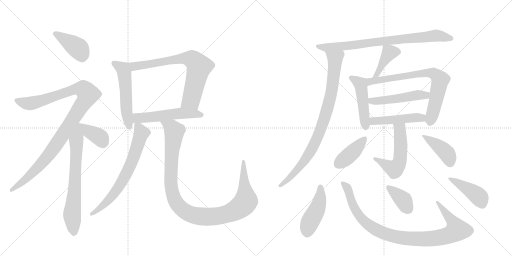
t = 0.00 s
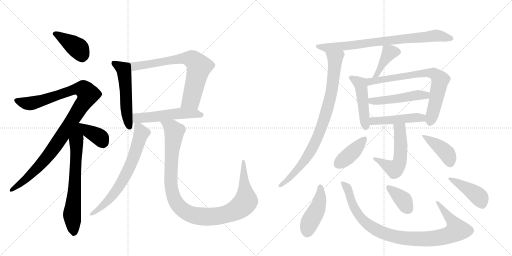
t = 3.41 s
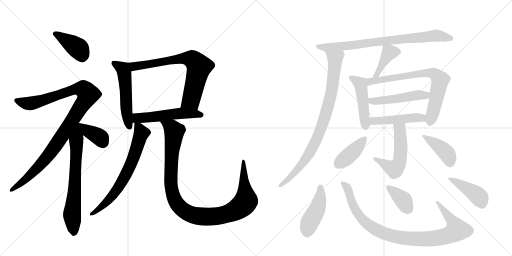
t = 6.83 s
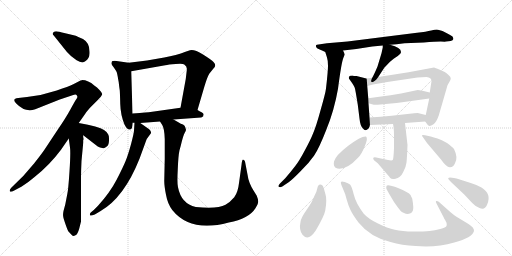
t = 10.24 s
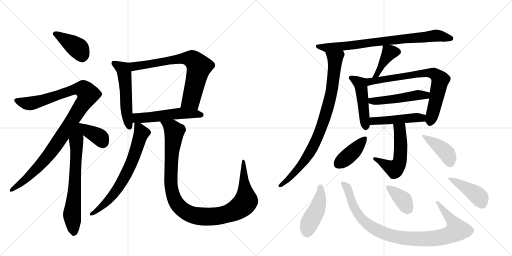
t = 13.65 s
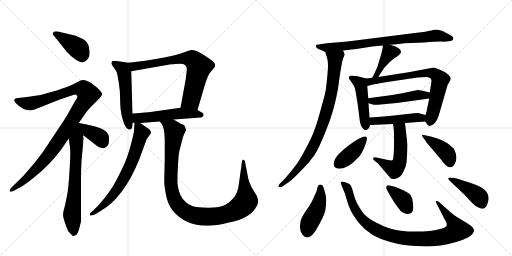
t = 17.06 s

The animated SVG that drew these frames (rendered in a browser with its animation timeline set to each time). Animation: 23 CSS @keyframes rules; one cycle of 17.06 s.

<svg version="1.1" viewBox="0 0 2048 1024" xmlns="http://www.w3.org/2000/svg">
  <g stroke="lightgray" stroke-dasharray="1,1" stroke-width="1" transform="scale(4, 4)">
    <line x1="0" y1="0" x2="256" y2="256"></line>
    <line x1="256" y1="0" x2="0" y2="256"></line>
    <line x1="128" y1="0" x2="128" y2="256"></line>
    <line x1="0" y1="128" x2="256" y2="128"></line>
    <line x1="256" y1="0" x2="512" y2="256"></line>
    <line x1="512" y1="0" x2="256" y2="256"></line>
    <line x1="384" y1="0" x2="384" y2="256"></line>
    <line x1="256" y1="128" x2="512" y2="128"></line>
  </g>
<g transform="scale(1, -1) translate(0, -850)">
   <style type="text/css">
    @keyframes keyframes0 {
      from {
       stroke: black;
       stroke-dashoffset: 405;
       stroke-width: 128;
       }
       57% {
       animation-timing-function: step-end;
       stroke: black;
       stroke-dashoffset: 0;
       stroke-width: 128;
       }
       to {
       stroke: black;
       stroke-width: 1024;
       }
       }
       #make-me-a-hanzi-animation-0 {
         animation: keyframes0 0.579590s both;
         animation-delay: 0.000000s;
         animation-timing-function: linear;
       }
    @keyframes keyframes1 {
      from {
       stroke: black;
       stroke-dashoffset: 1054;
       stroke-width: 128;
       }
       77% {
       animation-timing-function: step-end;
       stroke: black;
       stroke-dashoffset: 0;
       stroke-width: 128;
       }
       to {
       stroke: black;
       stroke-width: 1024;
       }
       }
       #make-me-a-hanzi-animation-1 {
         animation: keyframes1 1.107747s both;
         animation-delay: 0.579590s;
         animation-timing-function: linear;
       }
    @keyframes keyframes2 {
      from {
       stroke: black;
       stroke-dashoffset: 690;
       stroke-width: 128;
       }
       69% {
       animation-timing-function: step-end;
       stroke: black;
       stroke-dashoffset: 0;
       stroke-width: 128;
       }
       to {
       stroke: black;
       stroke-width: 1024;
       }
       }
       #make-me-a-hanzi-animation-2 {
         animation: keyframes2 0.811523s both;
         animation-delay: 1.687337s;
         animation-timing-function: linear;
       }
    @keyframes keyframes3 {
      from {
       stroke: black;
       stroke-dashoffset: 374;
       stroke-width: 128;
       }
       55% {
       animation-timing-function: step-end;
       stroke: black;
       stroke-dashoffset: 0;
       stroke-width: 128;
       }
       to {
       stroke: black;
       stroke-width: 1024;
       }
       }
       #make-me-a-hanzi-animation-3 {
         animation: keyframes3 0.554362s both;
         animation-delay: 2.498861s;
         animation-timing-function: linear;
       }
    @keyframes keyframes4 {
      from {
       stroke: black;
       stroke-dashoffset: 534;
       stroke-width: 128;
       }
       63% {
       animation-timing-function: step-end;
       stroke: black;
       stroke-dashoffset: 0;
       stroke-width: 128;
       }
       to {
       stroke: black;
       stroke-width: 1024;
       }
       }
       #make-me-a-hanzi-animation-4 {
         animation: keyframes4 0.684570s both;
         animation-delay: 3.053223s;
         animation-timing-function: linear;
       }
    @keyframes keyframes5 {
      from {
       stroke: black;
       stroke-dashoffset: 725;
       stroke-width: 128;
       }
       70% {
       animation-timing-function: step-end;
       stroke: black;
       stroke-dashoffset: 0;
       stroke-width: 128;
       }
       to {
       stroke: black;
       stroke-width: 1024;
       }
       }
       #make-me-a-hanzi-animation-5 {
         animation: keyframes5 0.840007s both;
         animation-delay: 3.737793s;
         animation-timing-function: linear;
       }
    @keyframes keyframes6 {
      from {
       stroke: black;
       stroke-dashoffset: 533;
       stroke-width: 128;
       }
       63% {
       animation-timing-function: step-end;
       stroke: black;
       stroke-dashoffset: 0;
       stroke-width: 128;
       }
       to {
       stroke: black;
       stroke-width: 1024;
       }
       }
       #make-me-a-hanzi-animation-6 {
         animation: keyframes6 0.683757s both;
         animation-delay: 4.577799s;
         animation-timing-function: linear;
       }
    @keyframes keyframes7 {
      from {
       stroke: black;
       stroke-dashoffset: 688;
       stroke-width: 128;
       }
       69% {
       animation-timing-function: step-end;
       stroke: black;
       stroke-dashoffset: 0;
       stroke-width: 128;
       }
       to {
       stroke: black;
       stroke-width: 1024;
       }
       }
       #make-me-a-hanzi-animation-7 {
         animation: keyframes7 0.809896s both;
         animation-delay: 5.261556s;
         animation-timing-function: linear;
       }
    @keyframes keyframes8 {
      from {
       stroke: black;
       stroke-dashoffset: 1085;
       stroke-width: 128;
       }
       78% {
       animation-timing-function: step-end;
       stroke: black;
       stroke-dashoffset: 0;
       stroke-width: 128;
       }
       to {
       stroke: black;
       stroke-width: 1024;
       }
       }
       #make-me-a-hanzi-animation-8 {
         animation: keyframes8 1.132975s both;
         animation-delay: 6.071452s;
         animation-timing-function: linear;
       }
    @keyframes keyframes9 {
      from {
       stroke: black;
       stroke-dashoffset: 793;
       stroke-width: 128;
       }
       72% {
       animation-timing-function: step-end;
       stroke: black;
       stroke-dashoffset: 0;
       stroke-width: 128;
       }
       to {
       stroke: black;
       stroke-width: 1024;
       }
       }
       #make-me-a-hanzi-animation-9 {
         animation: keyframes9 0.895345s both;
         animation-delay: 7.204427s;
         animation-timing-function: linear;
       }
    @keyframes keyframes10 {
      from {
       stroke: black;
       stroke-dashoffset: 866;
       stroke-width: 128;
       }
       74% {
       animation-timing-function: step-end;
       stroke: black;
       stroke-dashoffset: 0;
       stroke-width: 128;
       }
       to {
       stroke: black;
       stroke-width: 1024;
       }
       }
       #make-me-a-hanzi-animation-10 {
         animation: keyframes10 0.954753s both;
         animation-delay: 8.099772s;
         animation-timing-function: linear;
       }
    @keyframes keyframes11 {
      from {
       stroke: black;
       stroke-dashoffset: 409;
       stroke-width: 128;
       }
       57% {
       animation-timing-function: step-end;
       stroke: black;
       stroke-dashoffset: 0;
       stroke-width: 128;
       }
       to {
       stroke: black;
       stroke-width: 1024;
       }
       }
       #make-me-a-hanzi-animation-11 {
         animation: keyframes11 0.582845s both;
         animation-delay: 9.054525s;
         animation-timing-function: linear;
       }
    @keyframes keyframes12 {
      from {
       stroke: black;
       stroke-dashoffset: 474;
       stroke-width: 128;
       }
       61% {
       animation-timing-function: step-end;
       stroke: black;
       stroke-dashoffset: 0;
       stroke-width: 128;
       }
       to {
       stroke: black;
       stroke-width: 1024;
       }
       }
       #make-me-a-hanzi-animation-12 {
         animation: keyframes12 0.635742s both;
         animation-delay: 9.637370s;
         animation-timing-function: linear;
       }
    @keyframes keyframes13 {
      from {
       stroke: black;
       stroke-dashoffset: 742;
       stroke-width: 128;
       }
       71% {
       animation-timing-function: step-end;
       stroke: black;
       stroke-dashoffset: 0;
       stroke-width: 128;
       }
       to {
       stroke: black;
       stroke-width: 1024;
       }
       }
       #make-me-a-hanzi-animation-13 {
         animation: keyframes13 0.853841s both;
         animation-delay: 10.273112s;
         animation-timing-function: linear;
       }
    @keyframes keyframes14 {
      from {
       stroke: black;
       stroke-dashoffset: 490;
       stroke-width: 128;
       }
       61% {
       animation-timing-function: step-end;
       stroke: black;
       stroke-dashoffset: 0;
       stroke-width: 128;
       }
       to {
       stroke: black;
       stroke-width: 1024;
       }
       }
       #make-me-a-hanzi-animation-14 {
         animation: keyframes14 0.648763s both;
         animation-delay: 11.126953s;
         animation-timing-function: linear;
       }
    @keyframes keyframes15 {
      from {
       stroke: black;
       stroke-dashoffset: 471;
       stroke-width: 128;
       }
       61% {
       animation-timing-function: step-end;
       stroke: black;
       stroke-dashoffset: 0;
       stroke-width: 128;
       }
       to {
       stroke: black;
       stroke-width: 1024;
       }
       }
       #make-me-a-hanzi-animation-15 {
         animation: keyframes15 0.633301s both;
         animation-delay: 11.775716s;
         animation-timing-function: linear;
       }
    @keyframes keyframes16 {
      from {
       stroke: black;
       stroke-dashoffset: 536;
       stroke-width: 128;
       }
       64% {
       animation-timing-function: step-end;
       stroke: black;
       stroke-dashoffset: 0;
       stroke-width: 128;
       }
       to {
       stroke: black;
       stroke-width: 1024;
       }
       }
       #make-me-a-hanzi-animation-16 {
         animation: keyframes16 0.686198s both;
         animation-delay: 12.409017s;
         animation-timing-function: linear;
       }
    @keyframes keyframes17 {
      from {
       stroke: black;
       stroke-dashoffset: 406;
       stroke-width: 128;
       }
       57% {
       animation-timing-function: step-end;
       stroke: black;
       stroke-dashoffset: 0;
       stroke-width: 128;
       }
       to {
       stroke: black;
       stroke-width: 1024;
       }
       }
       #make-me-a-hanzi-animation-17 {
         animation: keyframes17 0.580404s both;
         animation-delay: 13.095215s;
         animation-timing-function: linear;
       }
    @keyframes keyframes18 {
      from {
       stroke: black;
       stroke-dashoffset: 411;
       stroke-width: 128;
       }
       57% {
       animation-timing-function: step-end;
       stroke: black;
       stroke-dashoffset: 0;
       stroke-width: 128;
       }
       to {
       stroke: black;
       stroke-width: 1024;
       }
       }
       #make-me-a-hanzi-animation-18 {
         animation: keyframes18 0.584473s both;
         animation-delay: 13.675618s;
         animation-timing-function: linear;
       }
    @keyframes keyframes19 {
      from {
       stroke: black;
       stroke-dashoffset: 444;
       stroke-width: 128;
       }
       59% {
       animation-timing-function: step-end;
       stroke: black;
       stroke-dashoffset: 0;
       stroke-width: 128;
       }
       to {
       stroke: black;
       stroke-width: 1024;
       }
       }
       #make-me-a-hanzi-animation-19 {
         animation: keyframes19 0.611328s both;
         animation-delay: 14.260091s;
         animation-timing-function: linear;
       }
    @keyframes keyframes20 {
      from {
       stroke: black;
       stroke-dashoffset: 965;
       stroke-width: 128;
       }
       76% {
       animation-timing-function: step-end;
       stroke: black;
       stroke-dashoffset: 0;
       stroke-width: 128;
       }
       to {
       stroke: black;
       stroke-width: 1024;
       }
       }
       #make-me-a-hanzi-animation-20 {
         animation: keyframes20 1.035319s both;
         animation-delay: 14.871419s;
         animation-timing-function: linear;
       }
    @keyframes keyframes21 {
      from {
       stroke: black;
       stroke-dashoffset: 377;
       stroke-width: 128;
       }
       55% {
       animation-timing-function: step-end;
       stroke: black;
       stroke-dashoffset: 0;
       stroke-width: 128;
       }
       to {
       stroke: black;
       stroke-width: 1024;
       }
       }
       #make-me-a-hanzi-animation-21 {
         animation: keyframes21 0.556803s both;
         animation-delay: 15.906738s;
         animation-timing-function: linear;
       }
    @keyframes keyframes22 {
      from {
       stroke: black;
       stroke-dashoffset: 427;
       stroke-width: 128;
       }
       58% {
       animation-timing-function: step-end;
       stroke: black;
       stroke-dashoffset: 0;
       stroke-width: 128;
       }
       to {
       stroke: black;
       stroke-width: 1024;
       }
       }
       #make-me-a-hanzi-animation-22 {
         animation: keyframes22 0.597493s both;
         animation-delay: 16.463542s;
         animation-timing-function: linear;
       }
</style>
<path d="M 267 643 Q 283 624 306.5 609 Q 330 594 341 605 Q 361 619 358 645 Q 358 679 332 694 Q 305 706 303 707 L 261 717 Q 232 725 225 725 Q 218 725 213 720 Q 208 715 215 708 L 267 643 Z" fill="lightgray"></path> 
<path d="M 315 358 L 334 385 Q 347 405 360 419 L 393 452 Q 406 465 408 471 Q 412 476 397 491 Q 389 501 377 508 Q 353 530 328 530 L 327 529 Q 324 529 323 528 L 322 528 L 293 513 Q 275 504 227 488 L 162 470 L 108 462 L 73 458 Q 46 456 65 436 Q 100 399 141 413 L 239 452 L 281 466 Q 297 473 302 472 Q 307 471 309 465.5 Q 311 460 305 453 Q 300 446 281.5 412 Q 263 378 230 330 L 179 253 Q 170 239 137 197 L 93 146 L 45 99 Q 37 91 39.5 85.5 Q 42 80 57 88 L 87 104 Q 110 118 137 141 Q 198 189 244 251 L 275 296 L 315 358 Z" fill="lightgray"></path> 
<path d="M 333 302 L 333 309 C 325 382 261 398 275 296 L 280 260 Q 283 241 278 165 Q 273 88 269 73 L 261 32 L 254 6 Q 251 -9 253 -17 Q 254 -24 262 -47 Q 270 -70 273 -75 L 285 -88 Q 291 -94 294 -94 Q 296 -94 304 -90 Q 311 -85 317 -64 L 324 -36 L 324 139 Q 324 166 326 206 L 333 280 L 333 290 L 335 293 L 333 302 Z" fill="lightgray"></path> 
<path d="M 333 309 L 391 264 Q 398 260 413 257 Q 418 256 427 264 Q 435 269 436 287 Q 437 305 433 312 Q 429 322 416 330 Q 396 345 315 358 C 285 363 309 327 333 309 Z" fill="lightgray"></path> 
<path d="M 515 599 L 459 607 Q 450 607 448 605 Q 445 597 446 595 Q 446 592 456 579 Q 465 566 467 561 Q 469 555 471 543 Q 473 530 474 526 Q 475 521 476 511 Q 477 501 479 489 Q 480 476 481 434 Q 482 391 498 352 Q 510 327 523 333 Q 529 334 531 359 L 530 396 L 525 565 C 524 595 524 598 515 599 Z" fill="lightgray"></path> 
<path d="M 790 410 L 817 502 Q 829 542 837 555 L 853 575 Q 861 583 861 589 Q 861 594 854 602 Q 847 610 812 632 Q 776 654 760 649 L 742 643 Q 706 629 657 620 L 588 608 L 515 599 C 485 595 495 560 525 565 L 661 589 Q 673 592 703 594 Q 733 596 737 592 Q 750 584 747 568 L 743 534 L 722 419 C 717 389 782 381 790 410 Z" fill="lightgray"></path> 
<path d="M 561 358 L 640 364 L 694 372 L 804 380 Q 806 380 813 385 Q 813 388 814 391 Q 817 396 800 404 L 790 410 C 765 425 752 423 722 419 L 602 402 Q 595 401 530 396 C 500 394 501 359 531 359 L 538 359 L 561 358 Z" fill="lightgray"></path> 
<path d="M 603 316 Q 605 319 603 324 Q 603 330 591 337 L 561 358 C 539 373 539 373 538 359 L 536 328 Q 536 319 524 273 Q 511 226 502 205 Q 493 183 467 132 Q 440 80 392 27 L 375 10 L 363 0 Q 358 -5 360 -10 Q 361 -15 379 -8 L 401 5 Q 496 59 558 215 L 581 278 Q 587 298 595 305 L 603 316 Z" fill="lightgray"></path> 
<path d="M 640 364 L 649 350 Q 658 335 659 293 Q 659 250 659 216 L 657 126 Q 657 106 664 71 Q 670 36 689 10 Q 762 -81 915 -40 Q 996 -24 1021 16 Q 1033 35 1033 44 Q 1033 52 1027 67 L 1014 88 Q 994 120 990 152 L 980 204 Q 977 213 971 211 Q 968 210 966 190 L 956 118 Q 952 81 937 61 Q 921 42 902 31 Q 870 13 783 22 Q 725 35 712 101 Q 708 115 711 171 Q 713 227 718 249 L 723 267 Q 733 310 739 319 Q 744 328 744 331 L 741 341 Q 740 348 732 352 Q 723 355 715 360 L 694 372 C 668 387 625 390 640 364 Z" fill="lightgray"></path> 
<path d="M 1560 671 Q 1584 673 1618 677 L 1695 680 Q 1742 684 1763 684 Q 1784 683 1784 684 L 1803 686 Q 1812 689 1813 693 Q 1815 696 1810 704 Q 1800 712 1770 726 L 1752 731 Q 1745 733 1725 728 Q 1706 723 1668 719 L 1390 684 L 1308 677 L 1274 672 Q 1266 671 1264 669 Q 1263 666 1265 661 Q 1268 656 1279 652 Q 1291 647 1301 642 C 1305 640 1342 645 1372 648 L 1425 654 L 1489 664 L 1531 668 L 1560 671 Z" fill="lightgray"></path> 
<path d="M 1301 642 L 1308 620 Q 1312 608 1312 587 Q 1312 566 1304 496 Q 1302 478 1283 412 Q 1265 346 1253 318 Q 1242 290 1219 248 Q 1197 206 1181 186 Q 1165 165 1141 137 L 1120 116 Q 1111 107 1115 103 Q 1120 99 1129 104 L 1156 122 Q 1173 135 1204 167 Q 1236 198 1256 227 Q 1276 256 1306 333 Q 1337 409 1352 495 Q 1366 603 1374 620 L 1379 632 L 1376 640 Q 1376 641 1372 648 C 1362 676 1292 671 1301 642 Z" fill="lightgray"></path> 
<path d="M 1513 542 L 1537 579 L 1560 603 L 1576 616 L 1591 626 L 1600 634 Q 1604 638 1604 642 Q 1604 660 1560 671 C 1531 679 1531 679 1531 668 L 1531 660 L 1526 637 L 1510 584 Q 1497 553 1489 539 C 1475 513 1497 517 1513 542 Z" fill="lightgray"></path> 
<path d="M 1478 380 L 1474 437 L 1473 457 L 1469 506 C 1467 536 1467 536 1465 536 L 1426 546 Q 1414 546 1410 548 Q 1398 548 1396 543 Q 1394 538 1397 534 L 1409 517 Q 1418 503 1419 499 Q 1421 494 1431 432 L 1438 376 Q 1441 345 1452 336 Q 1461 322 1474 336 Q 1479 343 1479 348 L 1480 350 C 1480 350 1480 350 1478 380 Z" fill="lightgray"></path> 
<path d="M 1717 456 L 1706 404 L 1703 390 C 1698 368 1698 368 1701 364 Q 1713 346 1718 346 Q 1724 346 1734 353 Q 1745 360 1755 388 L 1790 509 L 1799 525 Q 1803 532 1803 537 Q 1803 542 1794 550 Q 1786 558 1779 562 L 1757 572 Q 1753 574 1736 580 L 1634 561 L 1513 542 L 1489 539 L 1465 536 C 1435 532 1440 498 1469 506 L 1492 512 L 1549 522 L 1670 540 L 1706 542 Q 1726 540 1726 525 L 1719 480 L 1717 456 Z" fill="lightgray"></path> 
<path d="M 1474 437 L 1488 433 Q 1496 430 1511 431 L 1564 436 Q 1573 436 1594 439 L 1717 456 C 1747 460 1748 473 1719 480 L 1690 487 Q 1676 490 1671 490 L 1604 476 L 1562 469 L 1473 457 C 1443 453 1445 445 1474 437 Z" fill="lightgray"></path> 
<path d="M 1703 390 L 1671 398 Q 1653 398 1648 396 L 1567 387 Q 1523 382 1478 380 C 1448 379 1450 349 1480 350 L 1572 354 L 1620 358 L 1701 364 C 1731 366 1732 383 1703 390 Z" fill="lightgray"></path> 
<path d="M 1572 354 Q 1576 338 1576 306 L 1576 257 Q 1574 213 1571 210 Q 1567 207 1552 210 L 1505 220 Q 1495 222 1493 218 Q 1492 214 1496 209 L 1511 197 L 1553 148 Q 1556 145 1561 138 Q 1567 131 1582 135 Q 1601 138 1612 160 Q 1624 181 1626 200 Q 1628 218 1630 270 L 1620 358 C 1617 388 1566 383 1572 354 Z" fill="lightgray"></path> 
<path d="M 1464 304 Q 1445 306 1393 267 Q 1342 228 1336 204 Q 1331 179 1350 176 Q 1387 170 1432 219 Q 1446 232 1459 265 Q 1473 298 1464 304 Z" fill="lightgray"></path> 
<path d="M 1723 304 L 1700 309 Q 1690 311 1688 309 Q 1687 306 1694 298 L 1708 278 L 1764 212 Q 1785 182 1799 181 Q 1813 180 1820 197 Q 1833 220 1816 254 Q 1809 263 1788 278 Q 1766 292 1750 296 Q 1735 300 1723 304 Z" fill="lightgray"></path> 
<path d="M 1263 -72 Q 1297 -14 1301 8 Q 1305 30 1305 47 Q 1305 64 1302 72 L 1296 94 Q 1292 109 1288 110 Q 1273 117 1269 96 Q 1267 82 1257 65 Q 1249 42 1226 10 Q 1203 -23 1202 -38 Q 1195 -69 1210 -89 Q 1233 -117 1263 -72 Z" fill="lightgray"></path> 
<path d="M 1801 2 L 1755 43 Q 1749 47 1745 46 Q 1741 45 1746 36 L 1775 -20 Q 1775 -23 1781 -31 L 1786 -41 Q 1788 -49 1786 -54 Q 1784 -60 1761 -66 Q 1739 -72 1718 -74 Q 1697 -76 1653 -76 Q 1609 -76 1579 -69 Q 1550 -63 1512 -44 Q 1474 -26 1455 -5 Q 1423 38 1415 72 Q 1407 105 1400 112 Q 1393 118 1379 122 Q 1365 126 1364 122 Q 1361 119 1371 97 Q 1382 74 1387 51 Q 1393 28 1402 10 Q 1411 -9 1434 -40 Q 1480 -98 1562 -118 Q 1607 -132 1663 -134 Q 1745 -141 1817 -120 Q 1890 -100 1896 -74 Q 1898 -60 1869 -43 L 1826 -17 Q 1815 -10 1801 2 Z" fill="lightgray"></path> 
<path d="M 1557 74 L 1576 42 Q 1598 11 1602 7 Q 1606 2 1616 -2 Q 1626 -7 1636 -5 Q 1646 -4 1651 6 Q 1656 16 1649 55 L 1642 70 Q 1635 81 1592 98 Q 1549 114 1546 106 Q 1544 99 1546 94 Q 1549 88 1557 74 Z" fill="lightgray"></path> 
<path d="M 1804 122 L 1858 71 L 1889 38 Q 1904 22 1918 18 Q 1940 8 1949 33 Q 1967 75 1926 100 Q 1906 111 1883 118 L 1839 132 Q 1799 143 1793 138 Q 1791 135 1804 122 Z" fill="lightgray"></path> 
      <clipPath id="make-me-a-hanzi-clip-0">
      <path d="M 267 643 Q 283 624 306.5 609 Q 330 594 341 605 Q 361 619 358 645 Q 358 679 332 694 Q 305 706 303 707 L 261 717 Q 232 725 225 725 Q 218 725 213 720 Q 208 715 215 708 L 267 643 Z" fill="lightgray"></path>
      </clipPath>
      <path clip-path="url(#make-me-a-hanzi-clip-0)" d="M 222 715 L 313 657 L 329 619 " fill="none" id="make-me-a-hanzi-animation-0" stroke-dasharray="277 554" stroke-linecap="round"></path>

      <clipPath id="make-me-a-hanzi-clip-1">
      <path d="M 315 358 L 334 385 Q 347 405 360 419 L 393 452 Q 406 465 408 471 Q 412 476 397 491 Q 389 501 377 508 Q 353 530 328 530 L 327 529 Q 324 529 323 528 L 322 528 L 293 513 Q 275 504 227 488 L 162 470 L 108 462 L 73 458 Q 46 456 65 436 Q 100 399 141 413 L 239 452 L 281 466 Q 297 473 302 472 Q 307 471 309 465.5 Q 311 460 305 453 Q 300 446 281.5 412 Q 263 378 230 330 L 179 253 Q 170 239 137 197 L 93 146 L 45 99 Q 37 91 39.5 85.5 Q 42 80 57 88 L 87 104 Q 110 118 137 141 Q 198 189 244 251 L 275 296 L 315 358 Z" fill="lightgray"></path>
      </clipPath>
      <path clip-path="url(#make-me-a-hanzi-clip-1)" d="M 68 447 L 98 437 L 127 437 L 308 495 L 335 492 L 352 472 L 264 329 L 191 226 L 108 137 L 45 91 " fill="none" id="make-me-a-hanzi-animation-1" stroke-dasharray="926 1852" stroke-linecap="round"></path>

      <clipPath id="make-me-a-hanzi-clip-2">
      <path d="M 333 302 L 333 309 C 325 382 261 398 275 296 L 280 260 Q 283 241 278 165 Q 273 88 269 73 L 261 32 L 254 6 Q 251 -9 253 -17 Q 254 -24 262 -47 Q 270 -70 273 -75 L 285 -88 Q 291 -94 294 -94 Q 296 -94 304 -90 Q 311 -85 317 -64 L 324 -36 L 324 139 Q 324 166 326 206 L 333 280 L 333 290 L 335 293 L 333 302 Z" fill="lightgray"></path>
      </clipPath>
      <path clip-path="url(#make-me-a-hanzi-clip-2)" d="M 313 350 L 288 -6 L 295 -83 " fill="none" id="make-me-a-hanzi-animation-2" stroke-dasharray="562 1124" stroke-linecap="round"></path>

      <clipPath id="make-me-a-hanzi-clip-3">
      <path d="M 333 309 L 391 264 Q 398 260 413 257 Q 418 256 427 264 Q 435 269 436 287 Q 437 305 433 312 Q 429 322 416 330 Q 396 345 315 358 C 285 363 309 327 333 309 Z" fill="lightgray"></path>
      </clipPath>
      <path clip-path="url(#make-me-a-hanzi-clip-3)" d="M 326 355 L 355 324 L 402 298 L 411 278 " fill="none" id="make-me-a-hanzi-animation-3" stroke-dasharray="246 492" stroke-linecap="round"></path>

      <clipPath id="make-me-a-hanzi-clip-4">
      <path d="M 515 599 L 459 607 Q 450 607 448 605 Q 445 597 446 595 Q 446 592 456 579 Q 465 566 467 561 Q 469 555 471 543 Q 473 530 474 526 Q 475 521 476 511 Q 477 501 479 489 Q 480 476 481 434 Q 482 391 498 352 Q 510 327 523 333 Q 529 334 531 359 L 530 396 L 525 565 C 524 595 524 598 515 599 Z" fill="lightgray"></path>
      </clipPath>
      <path clip-path="url(#make-me-a-hanzi-clip-4)" d="M 455 598 L 490 576 L 496 563 L 507 403 L 518 342 " fill="none" id="make-me-a-hanzi-animation-4" stroke-dasharray="406 812" stroke-linecap="round"></path>

      <clipPath id="make-me-a-hanzi-clip-5">
      <path d="M 790 410 L 817 502 Q 829 542 837 555 L 853 575 Q 861 583 861 589 Q 861 594 854 602 Q 847 610 812 632 Q 776 654 760 649 L 742 643 Q 706 629 657 620 L 588 608 L 515 599 C 485 595 495 560 525 565 L 661 589 Q 673 592 703 594 Q 733 596 737 592 Q 750 584 747 568 L 743 534 L 722 419 C 717 389 782 381 790 410 Z" fill="lightgray"></path>
      </clipPath>
      <path clip-path="url(#make-me-a-hanzi-clip-5)" d="M 523 595 L 545 585 L 745 617 L 769 612 L 783 601 L 796 583 L 767 458 L 730 425 " fill="none" id="make-me-a-hanzi-animation-5" stroke-dasharray="597 1194" stroke-linecap="round"></path>

      <clipPath id="make-me-a-hanzi-clip-6">
      <path d="M 561 358 L 640 364 L 694 372 L 804 380 Q 806 380 813 385 Q 813 388 814 391 Q 817 396 800 404 L 790 410 C 765 425 752 423 722 419 L 602 402 Q 595 401 530 396 C 500 394 501 359 531 359 L 538 359 L 561 358 Z" fill="lightgray"></path>
      </clipPath>
      <path clip-path="url(#make-me-a-hanzi-clip-6)" d="M 535 365 L 549 378 L 726 397 L 788 395 L 805 389 " fill="none" id="make-me-a-hanzi-animation-6" stroke-dasharray="405 810" stroke-linecap="round"></path>

      <clipPath id="make-me-a-hanzi-clip-7">
      <path d="M 603 316 Q 605 319 603 324 Q 603 330 591 337 L 561 358 C 539 373 539 373 538 359 L 536 328 Q 536 319 524 273 Q 511 226 502 205 Q 493 183 467 132 Q 440 80 392 27 L 375 10 L 363 0 Q 358 -5 360 -10 Q 361 -15 379 -8 L 401 5 Q 496 59 558 215 L 581 278 Q 587 298 595 305 L 603 316 Z" fill="lightgray"></path>
      </clipPath>
      <path clip-path="url(#make-me-a-hanzi-clip-7)" d="M 543 351 L 556 340 L 566 317 L 511 165 L 446 63 L 401 18 L 364 -6 " fill="none" id="make-me-a-hanzi-animation-7" stroke-dasharray="560 1120" stroke-linecap="round"></path>

      <clipPath id="make-me-a-hanzi-clip-8">
      <path d="M 640 364 L 649 350 Q 658 335 659 293 Q 659 250 659 216 L 657 126 Q 657 106 664 71 Q 670 36 689 10 Q 762 -81 915 -40 Q 996 -24 1021 16 Q 1033 35 1033 44 Q 1033 52 1027 67 L 1014 88 Q 994 120 990 152 L 980 204 Q 977 213 971 211 Q 968 210 966 190 L 956 118 Q 952 81 937 61 Q 921 42 902 31 Q 870 13 783 22 Q 725 35 712 101 Q 708 115 711 171 Q 713 227 718 249 L 723 267 Q 733 310 739 319 Q 744 328 744 331 L 741 341 Q 740 348 732 352 Q 723 355 715 360 L 694 372 C 668 387 625 390 640 364 Z" fill="lightgray"></path>
      </clipPath>
      <path clip-path="url(#make-me-a-hanzi-clip-8)" d="M 647 364 L 687 338 L 697 324 L 683 148 L 685 98 L 695 59 L 717 24 L 755 -4 L 802 -16 L 862 -16 L 917 -3 L 972 30 L 984 48 L 974 206 " fill="none" id="make-me-a-hanzi-animation-8" stroke-dasharray="957 1914" stroke-linecap="round"></path>

      <clipPath id="make-me-a-hanzi-clip-9">
      <path d="M 1560 671 Q 1584 673 1618 677 L 1695 680 Q 1742 684 1763 684 Q 1784 683 1784 684 L 1803 686 Q 1812 689 1813 693 Q 1815 696 1810 704 Q 1800 712 1770 726 L 1752 731 Q 1745 733 1725 728 Q 1706 723 1668 719 L 1390 684 L 1308 677 L 1274 672 Q 1266 671 1264 669 Q 1263 666 1265 661 Q 1268 656 1279 652 Q 1291 647 1301 642 C 1305 640 1342 645 1372 648 L 1425 654 L 1489 664 L 1531 668 L 1560 671 Z" fill="lightgray"></path>
      </clipPath>
      <path clip-path="url(#make-me-a-hanzi-clip-9)" d="M 1270 666 L 1303 659 L 1335 661 L 1738 707 L 1803 696 " fill="none" id="make-me-a-hanzi-animation-9" stroke-dasharray="665 1330" stroke-linecap="round"></path>

      <clipPath id="make-me-a-hanzi-clip-10">
      <path d="M 1301 642 L 1308 620 Q 1312 608 1312 587 Q 1312 566 1304 496 Q 1302 478 1283 412 Q 1265 346 1253 318 Q 1242 290 1219 248 Q 1197 206 1181 186 Q 1165 165 1141 137 L 1120 116 Q 1111 107 1115 103 Q 1120 99 1129 104 L 1156 122 Q 1173 135 1204 167 Q 1236 198 1256 227 Q 1276 256 1306 333 Q 1337 409 1352 495 Q 1366 603 1374 620 L 1379 632 L 1376 640 Q 1376 641 1372 648 C 1362 676 1292 671 1301 642 Z" fill="lightgray"></path>
      </clipPath>
      <path clip-path="url(#make-me-a-hanzi-clip-10)" d="M 1308 638 L 1341 615 L 1338 576 L 1322 461 L 1283 331 L 1220 209 L 1160 140 L 1122 108 " fill="none" id="make-me-a-hanzi-animation-10" stroke-dasharray="738 1476" stroke-linecap="round"></path>

      <clipPath id="make-me-a-hanzi-clip-11">
      <path d="M 1513 542 L 1537 579 L 1560 603 L 1576 616 L 1591 626 L 1600 634 Q 1604 638 1604 642 Q 1604 660 1560 671 C 1531 679 1531 679 1531 668 L 1531 660 L 1526 637 L 1510 584 Q 1497 553 1489 539 C 1475 513 1497 517 1513 542 Z" fill="lightgray"></path>
      </clipPath>
      <path clip-path="url(#make-me-a-hanzi-clip-11)" d="M 1592 643 L 1558 641 L 1509 553 L 1495 541 " fill="none" id="make-me-a-hanzi-animation-11" stroke-dasharray="281 562" stroke-linecap="round"></path>

      <clipPath id="make-me-a-hanzi-clip-12">
      <path d="M 1478 380 L 1474 437 L 1473 457 L 1469 506 C 1467 536 1467 536 1465 536 L 1426 546 Q 1414 546 1410 548 Q 1398 548 1396 543 Q 1394 538 1397 534 L 1409 517 Q 1418 503 1419 499 Q 1421 494 1431 432 L 1438 376 Q 1441 345 1452 336 Q 1461 322 1474 336 Q 1479 343 1479 348 L 1480 350 C 1480 350 1480 350 1478 380 Z" fill="lightgray"></path>
      </clipPath>
      <path clip-path="url(#make-me-a-hanzi-clip-12)" d="M 1405 539 L 1443 510 L 1463 341 " fill="none" id="make-me-a-hanzi-animation-12" stroke-dasharray="346 692" stroke-linecap="round"></path>

      <clipPath id="make-me-a-hanzi-clip-13">
      <path d="M 1717 456 L 1706 404 L 1703 390 C 1698 368 1698 368 1701 364 Q 1713 346 1718 346 Q 1724 346 1734 353 Q 1745 360 1755 388 L 1790 509 L 1799 525 Q 1803 532 1803 537 Q 1803 542 1794 550 Q 1786 558 1779 562 L 1757 572 Q 1753 574 1736 580 L 1634 561 L 1513 542 L 1489 539 L 1465 536 C 1435 532 1440 498 1469 506 L 1492 512 L 1549 522 L 1670 540 L 1706 542 Q 1726 540 1726 525 L 1719 480 L 1717 456 Z" fill="lightgray"></path>
      </clipPath>
      <path clip-path="url(#make-me-a-hanzi-clip-13)" d="M 1473 514 L 1481 524 L 1522 531 L 1702 558 L 1735 556 L 1761 530 L 1719 355 " fill="none" id="make-me-a-hanzi-animation-13" stroke-dasharray="614 1228" stroke-linecap="round"></path>

      <clipPath id="make-me-a-hanzi-clip-14">
      <path d="M 1474 437 L 1488 433 Q 1496 430 1511 431 L 1564 436 Q 1573 436 1594 439 L 1717 456 C 1747 460 1748 473 1719 480 L 1690 487 Q 1676 490 1671 490 L 1604 476 L 1562 469 L 1473 457 C 1443 453 1445 445 1474 437 Z" fill="lightgray"></path>
      </clipPath>
      <path clip-path="url(#make-me-a-hanzi-clip-14)" d="M 1481 452 L 1504 445 L 1668 470 L 1703 469 L 1710 475 " fill="none" id="make-me-a-hanzi-animation-14" stroke-dasharray="362 724" stroke-linecap="round"></path>

      <clipPath id="make-me-a-hanzi-clip-15">
      <path d="M 1703 390 L 1671 398 Q 1653 398 1648 396 L 1567 387 Q 1523 382 1478 380 C 1448 379 1450 349 1480 350 L 1572 354 L 1620 358 L 1701 364 C 1731 366 1732 383 1703 390 Z" fill="lightgray"></path>
      </clipPath>
      <path clip-path="url(#make-me-a-hanzi-clip-15)" d="M 1487 358 L 1494 366 L 1687 378 L 1696 384 " fill="none" id="make-me-a-hanzi-animation-15" stroke-dasharray="343 686" stroke-linecap="round"></path>

      <clipPath id="make-me-a-hanzi-clip-16">
      <path d="M 1572 354 Q 1576 338 1576 306 L 1576 257 Q 1574 213 1571 210 Q 1567 207 1552 210 L 1505 220 Q 1495 222 1493 218 Q 1492 214 1496 209 L 1511 197 L 1553 148 Q 1556 145 1561 138 Q 1567 131 1582 135 Q 1601 138 1612 160 Q 1624 181 1626 200 Q 1628 218 1630 270 L 1620 358 C 1617 388 1566 383 1572 354 Z" fill="lightgray"></path>
      </clipPath>
      <path clip-path="url(#make-me-a-hanzi-clip-16)" d="M 1578 351 L 1599 329 L 1601 319 L 1604 261 L 1594 190 L 1575 175 L 1500 215 " fill="none" id="make-me-a-hanzi-animation-16" stroke-dasharray="408 816" stroke-linecap="round"></path>

      <clipPath id="make-me-a-hanzi-clip-17">
      <path d="M 1464 304 Q 1445 306 1393 267 Q 1342 228 1336 204 Q 1331 179 1350 176 Q 1387 170 1432 219 Q 1446 232 1459 265 Q 1473 298 1464 304 Z" fill="lightgray"></path>
      </clipPath>
      <path clip-path="url(#make-me-a-hanzi-clip-17)" d="M 1461 298 L 1413 243 L 1353 195 " fill="none" id="make-me-a-hanzi-animation-17" stroke-dasharray="278 556" stroke-linecap="round"></path>

      <clipPath id="make-me-a-hanzi-clip-18">
      <path d="M 1723 304 L 1700 309 Q 1690 311 1688 309 Q 1687 306 1694 298 L 1708 278 L 1764 212 Q 1785 182 1799 181 Q 1813 180 1820 197 Q 1833 220 1816 254 Q 1809 263 1788 278 Q 1766 292 1750 296 Q 1735 300 1723 304 Z" fill="lightgray"></path>
      </clipPath>
      <path clip-path="url(#make-me-a-hanzi-clip-18)" d="M 1694 305 L 1766 257 L 1789 234 L 1800 200 " fill="none" id="make-me-a-hanzi-animation-18" stroke-dasharray="283 566" stroke-linecap="round"></path>

      <clipPath id="make-me-a-hanzi-clip-19">
      <path d="M 1263 -72 Q 1297 -14 1301 8 Q 1305 30 1305 47 Q 1305 64 1302 72 L 1296 94 Q 1292 109 1288 110 Q 1273 117 1269 96 Q 1267 82 1257 65 Q 1249 42 1226 10 Q 1203 -23 1202 -38 Q 1195 -69 1210 -89 Q 1233 -117 1263 -72 Z" fill="lightgray"></path>
      </clipPath>
      <path clip-path="url(#make-me-a-hanzi-clip-19)" d="M 1282 101 L 1278 42 L 1235 -50 L 1229 -77 " fill="none" id="make-me-a-hanzi-animation-19" stroke-dasharray="316 632" stroke-linecap="round"></path>

      <clipPath id="make-me-a-hanzi-clip-20">
      <path d="M 1801 2 L 1755 43 Q 1749 47 1745 46 Q 1741 45 1746 36 L 1775 -20 Q 1775 -23 1781 -31 L 1786 -41 Q 1788 -49 1786 -54 Q 1784 -60 1761 -66 Q 1739 -72 1718 -74 Q 1697 -76 1653 -76 Q 1609 -76 1579 -69 Q 1550 -63 1512 -44 Q 1474 -26 1455 -5 Q 1423 38 1415 72 Q 1407 105 1400 112 Q 1393 118 1379 122 Q 1365 126 1364 122 Q 1361 119 1371 97 Q 1382 74 1387 51 Q 1393 28 1402 10 Q 1411 -9 1434 -40 Q 1480 -98 1562 -118 Q 1607 -132 1663 -134 Q 1745 -141 1817 -120 Q 1890 -100 1896 -74 Q 1898 -60 1869 -43 L 1826 -17 Q 1815 -10 1801 2 Z" fill="lightgray"></path>
      </clipPath>
      <path clip-path="url(#make-me-a-hanzi-clip-20)" d="M 1372 118 L 1392 92 L 1420 13 L 1455 -33 L 1496 -64 L 1546 -87 L 1588 -98 L 1673 -106 L 1733 -104 L 1788 -93 L 1817 -80 L 1828 -70 L 1823 -58 L 1749 41 " fill="none" id="make-me-a-hanzi-animation-20" stroke-dasharray="837 1674" stroke-linecap="round"></path>

      <clipPath id="make-me-a-hanzi-clip-21">
      <path d="M 1557 74 L 1576 42 Q 1598 11 1602 7 Q 1606 2 1616 -2 Q 1626 -7 1636 -5 Q 1646 -4 1651 6 Q 1656 16 1649 55 L 1642 70 Q 1635 81 1592 98 Q 1549 114 1546 106 Q 1544 99 1546 94 Q 1549 88 1557 74 Z" fill="lightgray"></path>
      </clipPath>
      <path clip-path="url(#make-me-a-hanzi-clip-21)" d="M 1552 100 L 1613 50 L 1634 13 " fill="none" id="make-me-a-hanzi-animation-21" stroke-dasharray="249 498" stroke-linecap="round"></path>

      <clipPath id="make-me-a-hanzi-clip-22">
      <path d="M 1804 122 L 1858 71 L 1889 38 Q 1904 22 1918 18 Q 1940 8 1949 33 Q 1967 75 1926 100 Q 1906 111 1883 118 L 1839 132 Q 1799 143 1793 138 Q 1791 135 1804 122 Z" fill="lightgray"></path>
      </clipPath>
      <path clip-path="url(#make-me-a-hanzi-clip-22)" d="M 1797 136 L 1825 124 L 1912 67 L 1928 34 " fill="none" id="make-me-a-hanzi-animation-22" stroke-dasharray="299 598" stroke-linecap="round"></path>

</g>
</svg>
